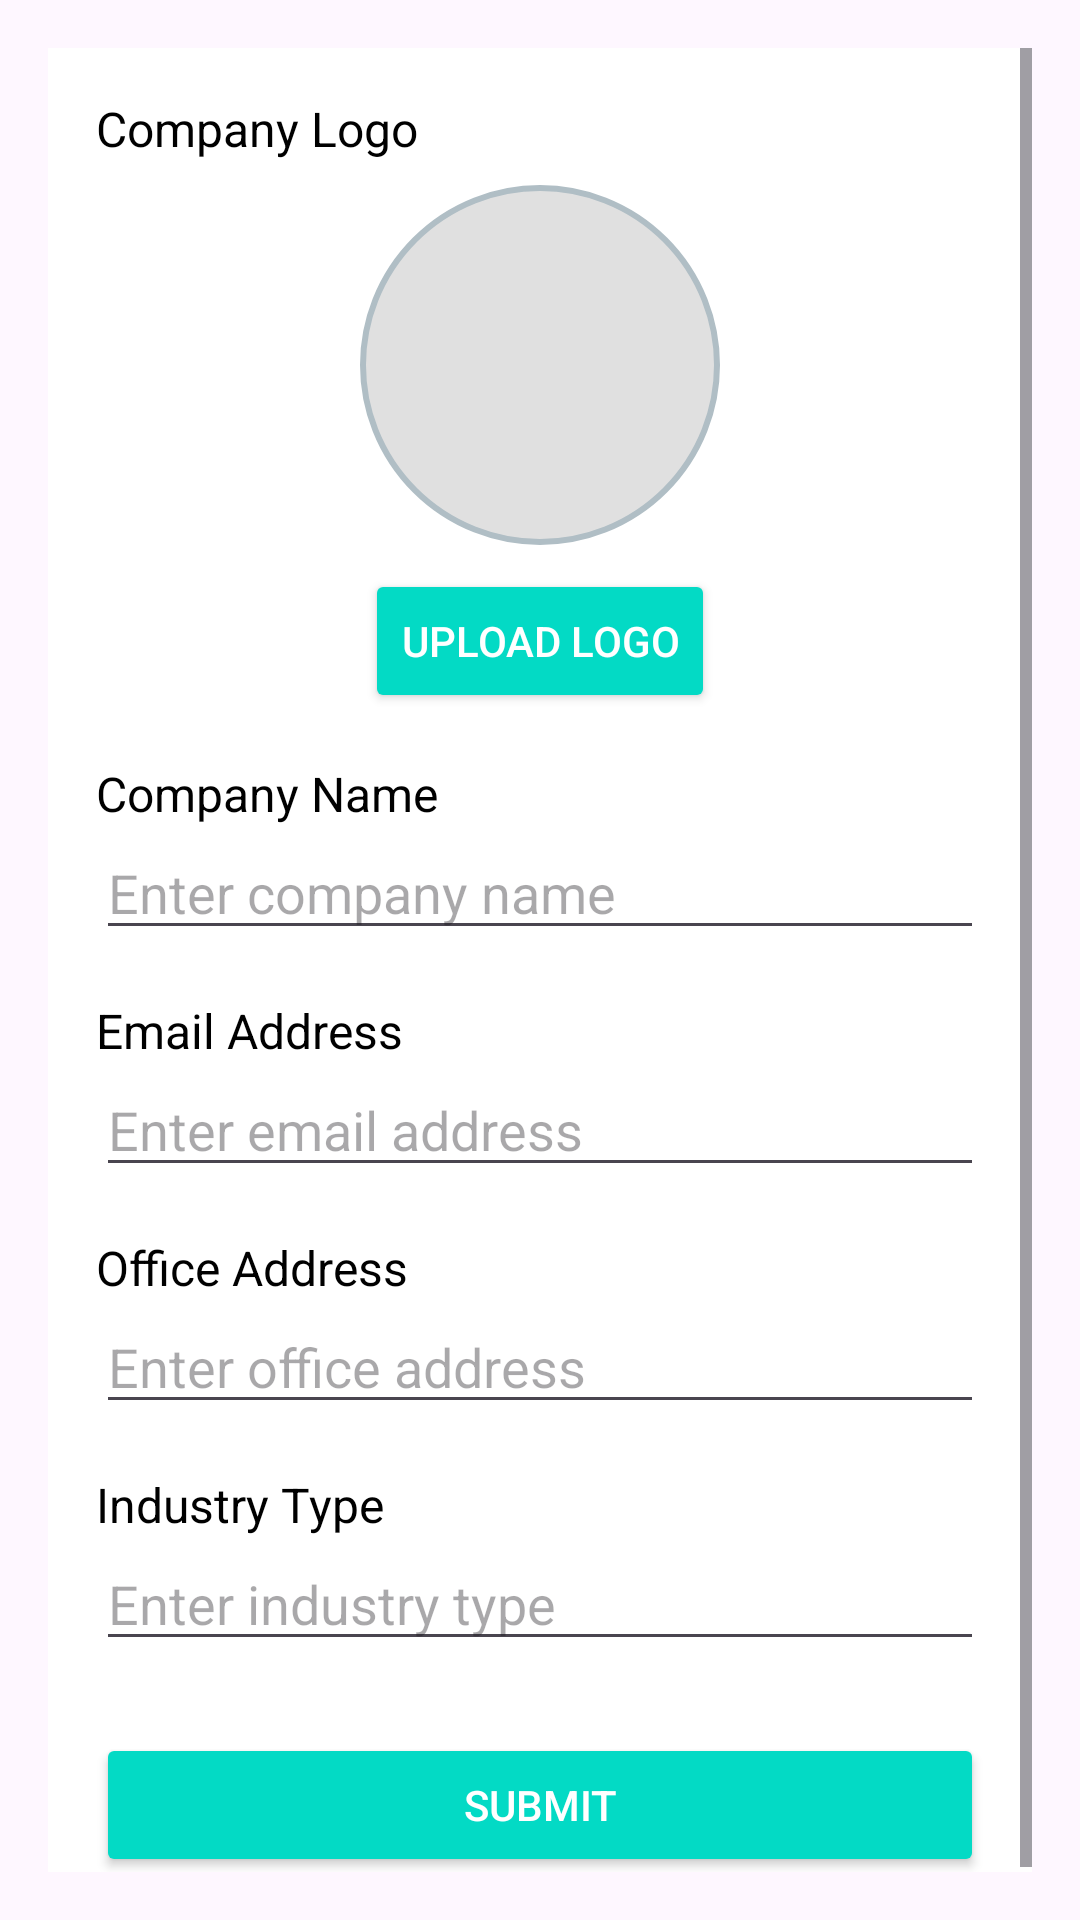

The Android layout XML behind this screen, and the referenced resources:
<!-- AndroidManifest.xml: application theme Theme.FindRJob -->
<!-- res/layout/activity_get_provider_details.xml -->
<?xml version="1.0" encoding="utf-8"?>
<ScrollView xmlns:android="http://schemas.android.com/apk/res/android"
    xmlns:app="http://schemas.android.com/apk/res-auto"
    android:layout_width="match_parent"
    android:layout_height="match_parent"
    android:padding="16dp">

    <LinearLayout
        android:layout_width="match_parent"
        android:layout_height="wrap_content"
        android:orientation="vertical"
        android:padding="16dp"
        android:background="#FFFFFF"
        android:elevation="2dp">

        
        <TextView
            android:layout_width="wrap_content"
            android:layout_height="wrap_content"
            android:text="Company Logo"
            android:textSize="16sp"
            android:textColor="#000" />

        <ImageView
            android:id="@+id/imageViewLogo"
            android:layout_width="120dp"
            android:layout_height="120dp"
            android:layout_gravity="center"
            android:layout_marginTop="8dp"
            android:background="@drawable/circular_image"
            android:scaleType="centerCrop"
            app:srcCompat="@drawable/fui_ic_anonymous_white_24dp" />

        <Button
            android:id="@+id/buttonUploadLogo"
            android:layout_width="wrap_content"
            android:layout_height="wrap_content"
            android:layout_gravity="center"
            android:layout_marginTop="8dp"
            android:text="Upload Logo"
            android:backgroundTint="@color/teal_200"
            android:textColor="#FFFFFF" />

        
        <TextView
            android:layout_width="wrap_content"
            android:layout_height="wrap_content"
            android:layout_marginTop="16dp"
            android:text="Company Name"
            android:textSize="16sp"
            android:textColor="#000" />

        <EditText
            android:id="@+id/editTextCompanyName"
            android:layout_width="match_parent"
            android:layout_height="wrap_content"
            android:hint="Enter company name"
            android:inputType="text" />

        
        <TextView
            android:layout_width="wrap_content"
            android:layout_height="wrap_content"
            android:layout_marginTop="16dp"
            android:text="Email Address"
            android:textSize="16sp"
            android:textColor="#000" />

        <EditText
            android:id="@+id/editTextEmail"
            android:layout_width="match_parent"
            android:layout_height="wrap_content"
            android:hint="Enter email address"
            android:inputType="textEmailAddress" />

        
        <TextView
            android:layout_width="wrap_content"
            android:layout_height="wrap_content"
            android:layout_marginTop="16dp"
            android:text="Office Address"
            android:textSize="16sp"
            android:textColor="#000" />

        <EditText
            android:id="@+id/editTextAddress"
            android:layout_width="match_parent"
            android:layout_height="wrap_content"
            android:hint="Enter office address"
            android:inputType="textPostalAddress" />

        
        <TextView
            android:layout_width="wrap_content"
            android:layout_height="wrap_content"
            android:layout_marginTop="16dp"
            android:text="Industry Type"
            android:textSize="16sp"
            android:textColor="#000" />

        <EditText
            android:id="@+id/editTextIndustryType"
            android:layout_width="match_parent"
            android:layout_height="wrap_content"
            android:hint="Enter industry type"
            android:inputType="text" />

        
        <Button
            android:id="@+id/buttonSubmit"
            android:layout_width="match_parent"
            android:layout_height="wrap_content"
            android:layout_marginTop="24dp"
            android:text="Submit"
            android:backgroundTint="@color/teal_200"
            android:textColor="#FFFFFF" />
    </LinearLayout>
</ScrollView>
<!-- resources referenced by this layout -->
<resources>
  <color name="teal_200">#03DAC5</color>
  <!-- drawable circular_image (drawable) -->
  <?xml version="1.0" encoding="utf-8"?>
  <shape xmlns:android="http://schemas.android.com/apk/res/android"
      android:shape="oval">
  
      <solid android:color="#E0E0E0" /> 
      <size
          android:width="120dp"
          android:height="120dp" /> 
  
      <stroke
          android:width="2dp"
          android:color="#B0BEC5" /> 
  </shape>
  <style name="Theme.FindRJob" parent="Base.Theme.FindRJob" />
  <style name="Base.Theme.FindRJob" parent="Theme.Material3.DayNight.NoActionBar">
          
          
      </style>
</resources>
